Run: headless pygame with SDL's dummy video driver; simulated clock (each Clock.tick advances the game by its frame time, no real sleeping); random seed 0; keys injected as events and as key.get_pressed() state; no mouse input.
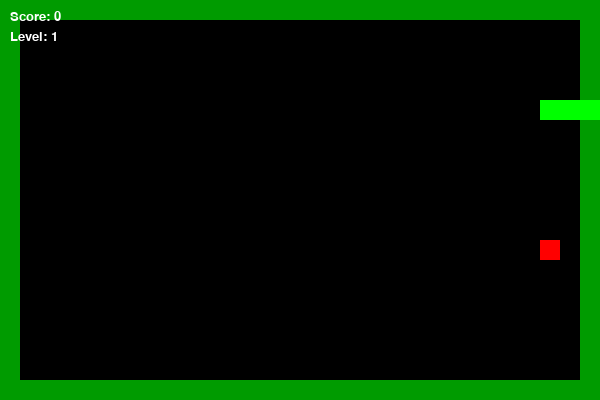
Frame 1 of 1 · flips 1–60 · no input (game ended)

The pygame program that drew these frames:

import pygame
import random

pygame.init()

#настройки окна
WIDTH, HEIGHT = 600, 400
CELL_SIZE = 20
screen = pygame.display.set_mode((WIDTH, HEIGHT))
pygame.display.set_caption("Snake Game")

#цвета
WHITE = (255, 255, 255)
GREEN = (0, 255, 0)
DARK_GREEN = (0, 155, 0)
RED = (255, 0, 0)
BLACK = (0, 0, 0)

#функция для отрисовки текста
font = pygame.font.SysFont("Arial", 20)
def draw_text(text, x, y, color=WHITE):
    screen.blit(font.render(text, True, color), (x, y))

#функция для генерации еды в свободной клетке
def generate_food(snake, walls):
    while True:
        x = random.randint(0, (WIDTH - CELL_SIZE) // CELL_SIZE) * CELL_SIZE
        y = random.randint(0, (HEIGHT - CELL_SIZE) // CELL_SIZE) * CELL_SIZE
        if (x, y) not in snake and (x, y) not in walls:
            return (x, y)

#создание стен (можно настроить по желанию)
def generate_walls():
    walls = []
    for x in range(0, WIDTH, CELL_SIZE):
        walls.append((x, 0))
        walls.append((x, HEIGHT - CELL_SIZE))
    for y in range(0, HEIGHT, CELL_SIZE):
        walls.append((0, y))
        walls.append((WIDTH - CELL_SIZE, y))
    return walls

clock = pygame.time.Clock()

snake = [(100, 100), (80, 100), (60, 100)]
direction = (20, 0)  #движение вправо
walls = generate_walls()
food = generate_food(snake, walls)

score = 0
level = 1
speed = 10  #начальная скорость

running = True
while running:
    clock.tick(speed)
    for event in pygame.event.get():
        if event.type == pygame.QUIT:
            running = False

    #управление
    keys = pygame.key.get_pressed()
    if keys[pygame.K_UP] and direction != (0, 20):
        direction = (0, -20)
    elif keys[pygame.K_DOWN] and direction != (0, -20):
        direction = (0, 20)
    elif keys[pygame.K_LEFT] and direction != (20, 0):
        direction = (-20, 0)
    elif keys[pygame.K_RIGHT] and direction != (-20, 0):
        direction = (20, 0)

    #движение змеи
    new_head = (snake[0][0] + direction[0], snake[0][1] + direction[1])
    snake.insert(0, new_head)

    #проверка на столкновение со стеной или выход за границу
    if (new_head in walls or
        new_head[0] < 0 or new_head[0] >= WIDTH or
        new_head[1] < 0 or new_head[1] >= HEIGHT or
        new_head in snake[1:]):
        running = False

    #поедание еды
    if new_head == food:
        score += 1
        food = generate_food(snake, walls)
        if score % 3 == 0:
            level += 1
            speed += 2  #увеличение скорости
    else:
        snake.pop()

    #отрисовка
    screen.fill(BLACK)

    #стены
    for wall in walls:
        pygame.draw.rect(screen, DARK_GREEN, (*wall, CELL_SIZE, CELL_SIZE))

    #змея
    for segment in snake:
        pygame.draw.rect(screen, GREEN, (*segment, CELL_SIZE, CELL_SIZE))

    #еда
    pygame.draw.rect(screen, RED, (*food, CELL_SIZE, CELL_SIZE))

    #счёт и уровень
    draw_text(f"Score: {score}", 10, 10)
    draw_text(f"Level: {level}", 10, 30)

    pygame.display.flip()

pygame.quit()
